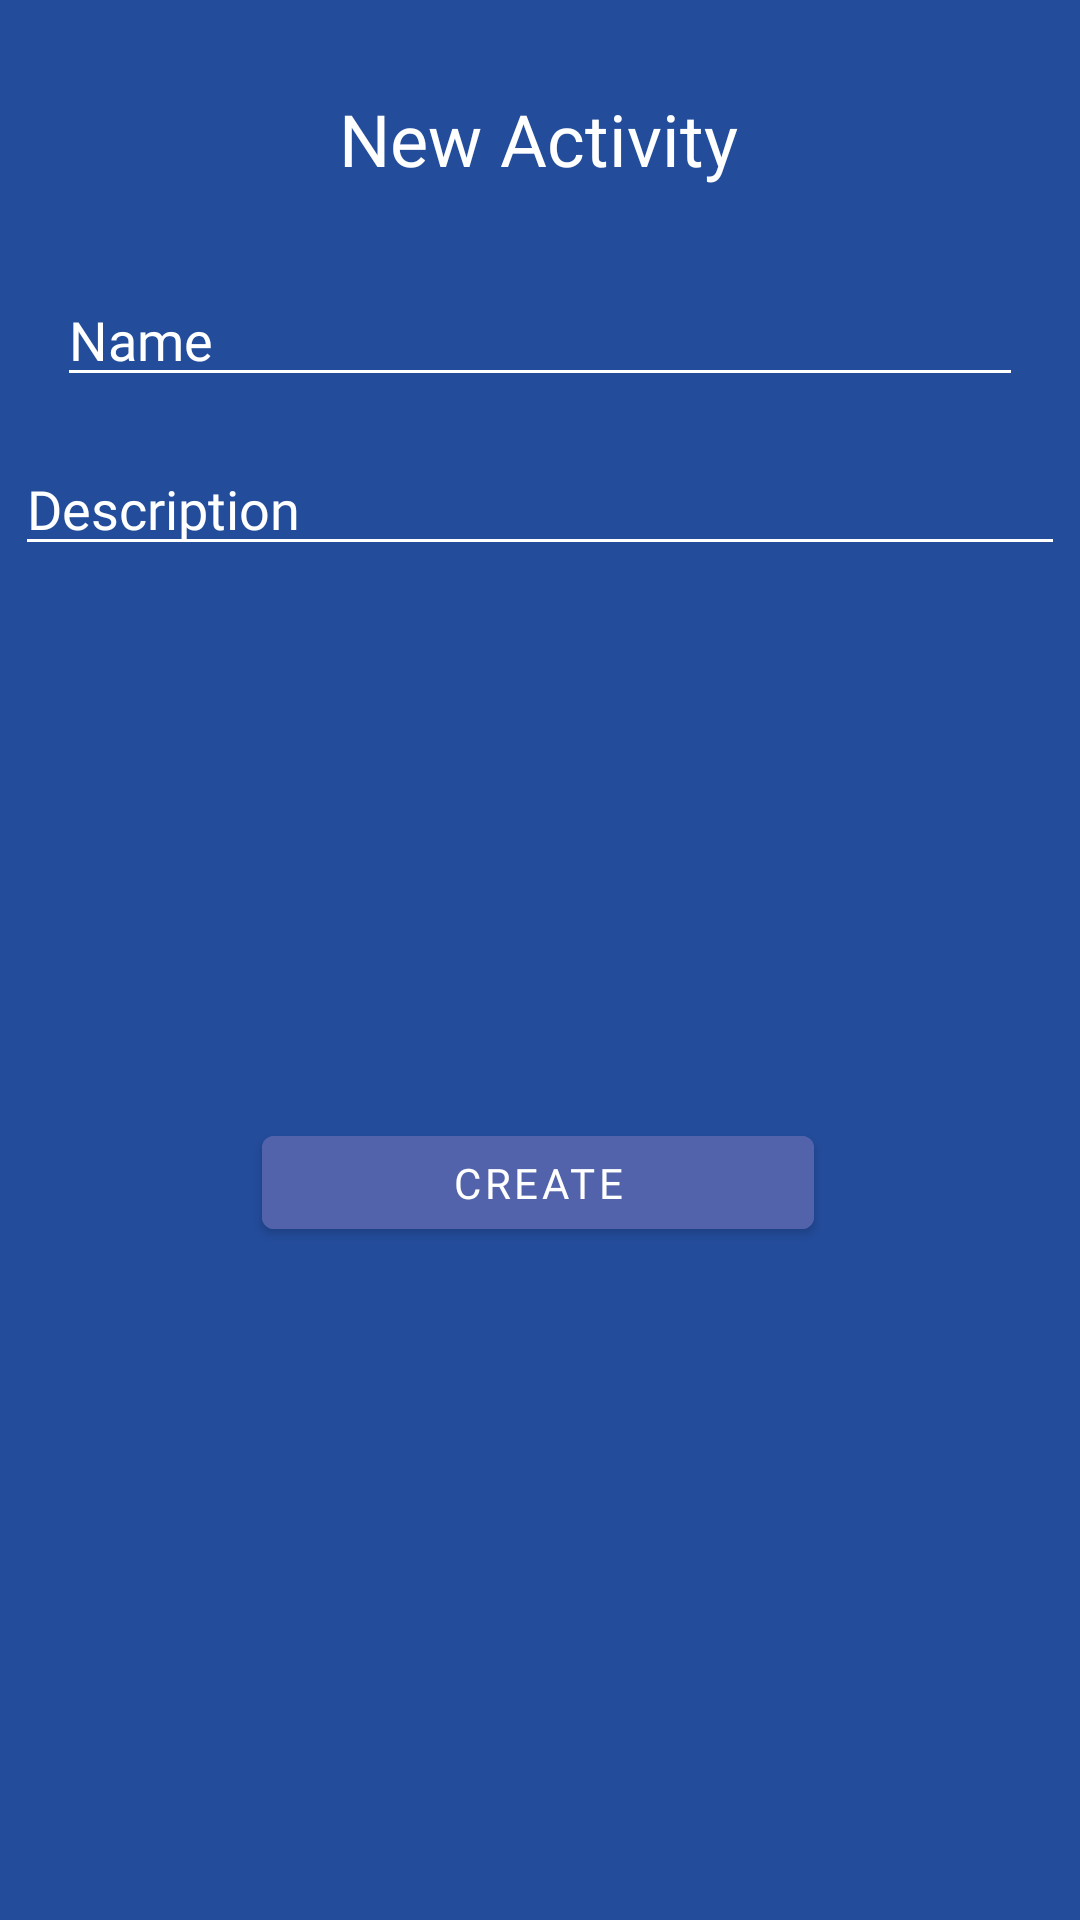

The Android layout XML behind this screen, and the referenced resources:
<!-- AndroidManifest.xml: application theme Theme.MyItinerary -->
<!-- res/layout/fragment_activity_event.xml -->
<?xml version="1.0" encoding="utf-8"?>
<androidx.constraintlayout.widget.ConstraintLayout xmlns:android="http://schemas.android.com/apk/res/android"
    xmlns:app="http://schemas.android.com/apk/res-auto"
    xmlns:tools="http://schemas.android.com/tools"
    android:layout_width="match_parent"
    android:layout_height="match_parent"
    android:background="@color/secondary"
    tools:context=".CreateItinerary">

    <Button
        android:id="@+id/createActivityBtn"
        android:layout_width="184dp"
        android:layout_height="43dp"
        android:layout_marginTop="184dp"
        android:backgroundTint="@color/tertiary"
        android:fontFamily="@font/roboto"
        android:text="@string/create"
        android:textColor="#FFFFFF"
        app:layout_constraintEnd_toEndOf="parent"
        app:layout_constraintHorizontal_bias="0.497"
        app:layout_constraintStart_toStartOf="parent"
        app:layout_constraintTop_toBottomOf="@+id/editDescriptionAct"
        app:rippleColor="#FFFFFF"
        tools:text="@string/create" />

    <EditText
        android:id="@+id/editNameAct"
        android:layout_width="322dp"
        android:layout_height="40dp"
        android:layout_marginStart="20dp"
        android:layout_marginTop="30dp"
        android:layout_marginEnd="20dp"
        android:backgroundTint="#FFFFFF"
        android:ems="10"
        android:fontFamily="@font/roboto_thin"
        android:hint="@string/name"
        android:importantForAutofill="no"
        android:inputType="text"
        android:textColor="#FFFFFF"
        android:textSize="18sp"
        app:layout_constraintEnd_toEndOf="parent"
        app:layout_constraintStart_toStartOf="parent"
        app:layout_constraintTop_toBottomOf="@+id/NewActivityText" />

    <TextView
        android:id="@+id/NewActivityText"
        android:layout_width="wrap_content"
        android:layout_height="wrap_content"
        android:layout_marginStart="15dp"
        android:layout_marginTop="30dp"
        android:layout_marginEnd="15dp"
        android:layout_marginBottom="143dp"
        android:fontFamily="@font/roboto"
        android:text="New Activity"
        android:textSize="24sp"
        app:layout_constraintBottom_toTopOf="@+id/endTimeAct"
        app:layout_constraintEnd_toEndOf="parent"
        app:layout_constraintHorizontal_bias="0.497"
        app:layout_constraintStart_toStartOf="parent"
        app:layout_constraintTop_toTopOf="parent" />

    <EditText
        android:id="@+id/editDescriptionAct"
        android:layout_width="350dp"
        android:layout_height="wrap_content"
        android:layout_marginStart="20dp"
        android:layout_marginTop="15dp"
        android:layout_marginEnd="20dp"
        android:layout_weight="1"
        android:autofillHints=""
        android:backgroundTint="#FFFFFF"
        android:ellipsize="none"
        android:ems="10"
        android:fontFamily="@font/roboto_thin"
        android:hint="@string/description"
        android:inputType="textMultiLine"
        android:maxLines="4"
        android:scrollHorizontally="false"
        android:textAlignment="textStart"
        android:textColor="#FFFFFF"
        android:textColorHighlight="#FFFFFF"
        android:textColorHint="#FFFFFF"
        app:layout_constraintEnd_toEndOf="parent"
        app:layout_constraintStart_toStartOf="parent"
        app:layout_constraintTop_toBottomOf="@+id/editNameAct" />

    <ImageButton
        android:id="@+id/cancelActivities"
        android:layout_width="wrap_content"
        android:layout_height="wrap_content"
        android:layout_marginTop="28dp"
        android:backgroundTint="@android:color/transparent"
        app:layout_constraintStart_toStartOf="@+id/editDescriptionAct"
        app:layout_constraintTop_toTopOf="parent"
        app:srcCompat="@drawable/back" />

    <Button
        android:id="@+id/startTimeAct"
        android:layout_width="0dp"
        android:layout_height="0dp"
        android:layout_marginStart="113dp"
        android:layout_marginEnd="17dp"
        android:text="Start Time"
        app:layout_constraintBottom_toBottomOf="@+id/endTimeAct"
        app:layout_constraintEnd_toStartOf="@+id/endTimeAct"
        app:layout_constraintStart_toStartOf="parent"
        app:layout_constraintTop_toTopOf="@+id/endTimeAct"
        app:layout_constraintVertical_bias="0.0" />

    <Button
        android:id="@+id/endTimeAct"
        android:layout_width="0dp"
        android:layout_height="0dp"
        android:layout_marginEnd="95dp"
        android:layout_marginBottom="470dp"
        android:text="End Time"
        app:layout_constraintBottom_toBottomOf="parent"
        app:layout_constraintEnd_toEndOf="parent"
        app:layout_constraintStart_toEndOf="@+id/startTimeAct"
        app:layout_constraintTop_toBottomOf="@+id/NewActivityText" />

    <TextView
        android:id="@+id/startTimeText"
        android:layout_width="wrap_content"
        android:layout_height="wrap_content"
        android:layout_marginStart="72dp"
        android:layout_marginTop="283dp"
        android:layout_marginBottom="429dp"
        android:text="Start Time:"
        app:layout_constraintBottom_toBottomOf="parent"
        app:layout_constraintStart_toStartOf="parent"
        app:layout_constraintTop_toTopOf="parent"
        app:layout_constraintVertical_bias="0.0" />

    <TextView
        android:id="@+id/endTimeText"
        android:layout_width="wrap_content"
        android:layout_height="wrap_content"
        android:layout_marginStart="72dp"
        android:layout_marginTop="318dp"
        android:layout_marginBottom="394dp"
        android:text="End Time:"
        app:layout_constraintBottom_toBottomOf="parent"
        app:layout_constraintStart_toStartOf="parent"
        app:layout_constraintTop_toTopOf="parent"
        app:layout_constraintVertical_bias="0.0" />

</androidx.constraintlayout.widget.ConstraintLayout>
<!-- resources referenced by this layout -->
<resources>
  <color name="secondary">#234C9B</color>
  <color name="tertiary">#FF5263AB</color>
  <string name="create">Create</string>
  <string name="description">Description</string>
  <string name="name">Name</string>
  <style name="Theme.MyItinerary" parent="Theme.MaterialComponents.DayNight.NoActionBar">
          
          <item name="colorPrimary">@color/main</item>
          <item name="colorPrimaryVariant">#0D3C7B</item>
          <item name="colorOnPrimary">@color/white</item>
          
          <item name="colorSecondary">@color/secondary</item>
          <item name="colorSecondaryVariant">@color/tertiary</item>
          <item name="colorOnSecondary">@color/white</item>
          
          <item name="android:statusBarColor" tools:targetApi="l">?attr/colorPrimary</item>
          
          <item name="android:textColor">@color/white</item>
          <item name="android:textColorHint">@color/white</item>
          <item name="android:textColorHighlight">@color/white</item>
          <item name="materialAlertDialogTheme">@style/AlertDialog</item>
      </style>
  <color name="main">#0F3B78</color>
  <color name="white">#FFFFFFFF</color>
  <style name="AlertDialog" parent="ThemeOverlay.MaterialComponents.MaterialAlertDialog">
          <item name="android:textColor">@color/black</item>
      </style>
  <color name="black">#FF000000</color>
</resources>
